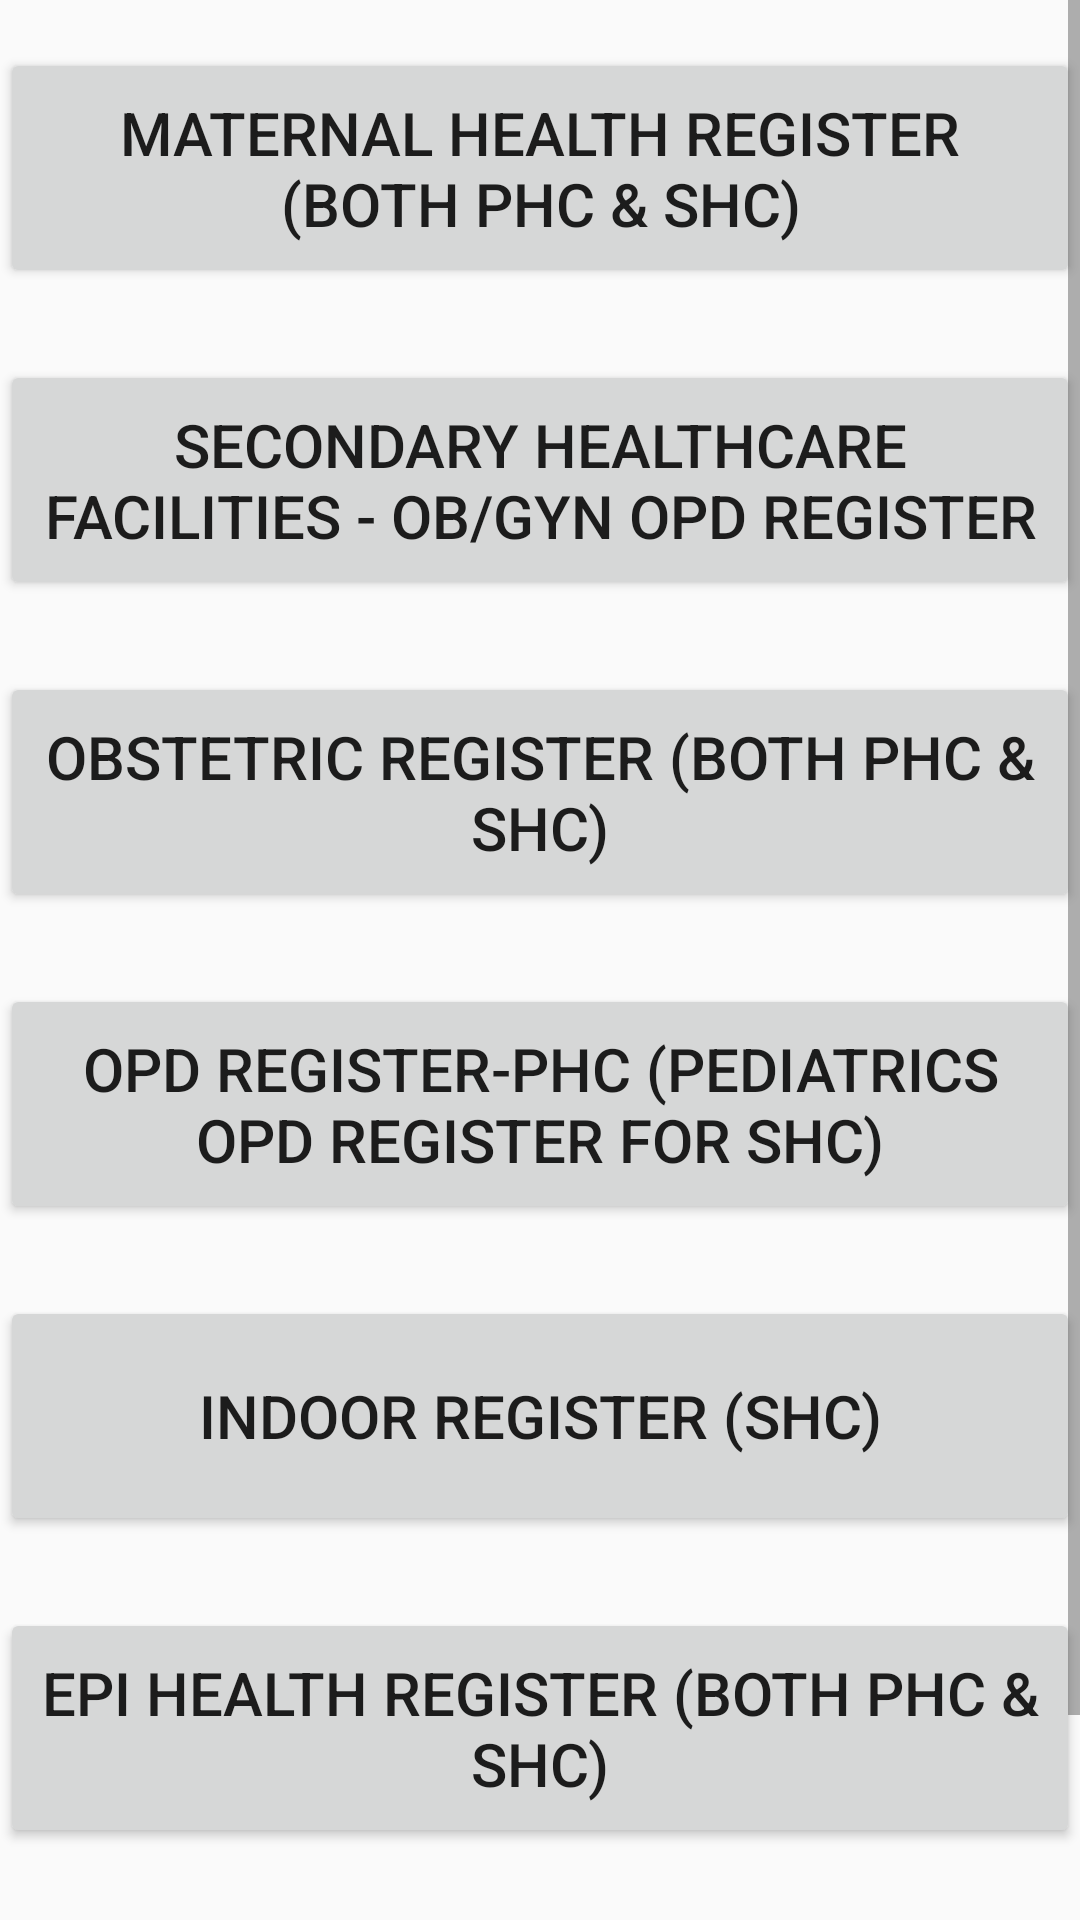

Produce the Android XML layout that renders to this screen, including the resource entries it uses.
<!-- AndroidManifest.xml: application theme AppTheme -->
<!-- res/layout/rsd_main.xml -->
<?xml version="1.0" encoding="utf-8"?>
<layout xmlns:android="http://schemas.android.com/apk/res/android"
    xmlns:tools="http://schemas.android.com/tools"
    tools:context="edu.aku.abdulsajid.AndroidTemplate.activities.RsdMain">

    <data>

        <import type="android.view.View" />

        <variable
            name="callback"
            type="edu.aku.abdulsajid.AndroidTemplate.activities.RsdMain" />
    </data>

    <ScrollView
        android:layout_width="match_parent"
        android:layout_height="wrap_content"
        android:layout_gravity="center">


        <LinearLayout
            android:layout_width="match_parent"
            android:layout_height="wrap_content"
            android:orientation="vertical">

            

            <Button
                android:id="@+id/form01"
                android:layout_width="match_parent"
                android:layout_height="80dp"
                android:layout_marginTop="16dp"
                android:layout_marginBottom="8dp"
                android:onClick="openForm"
                android:text="@string/rshint01"
                android:textSize="20dp" />

            <Button
                android:id="@+id/form02"
                android:layout_width="match_parent"
                android:layout_height="80dp"
                android:layout_marginTop="16dp"
                android:layout_marginBottom="8dp"
                android:onClick="openForm"
                android:text="@string/rshint02"
                android:textSize="20dp" />

            <Button
                android:id="@+id/form03"
                android:layout_width="match_parent"
                android:layout_height="80dp"
                android:layout_marginTop="16dp"
                android:layout_marginBottom="8dp"
                android:onClick="openForm"
                android:text="@string/rshint03"
                android:textSize="20dp" />

            <Button
                android:id="@+id/form04"
                android:layout_width="match_parent"
                android:layout_height="80dp"
                android:layout_marginTop="16dp"
                android:layout_marginBottom="8dp"
                android:onClick="openForm"
                android:text="@string/rshint04"
                android:textSize="20dp" />

            <Button
                android:id="@+id/form05"
                android:layout_width="match_parent"
                android:layout_height="80dp"
                android:layout_marginTop="16dp"
                android:layout_marginBottom="8dp"
                android:onClick="openForm"
                android:text="@string/rshint05"
                android:textSize="20dp" />

            <Button
                android:id="@+id/form06"
                android:layout_width="match_parent"
                android:layout_height="80dp"
                android:layout_marginTop="16dp"
                android:layout_marginBottom="8dp"
                android:onClick="openForm"
                android:text="@string/rshint06"
                android:textSize="20dp" />


            


            <LinearLayout
                android:id="@+id/fldGrpbtn"
                android:layout_width="match_parent"
                android:layout_height="wrap_content"
                android:orientation="horizontal"
                android:paddingTop="32dp">

                <Button
                    android:id="@+id/btn_End"
                    style="@style/buttons"
                    android:layout_width="0dp"
                    android:layout_height="wrap_content"
                    android:layout_weight="1"
                    android:background="@color/red"
                    android:onClick="@{() -> callback.BtnEnd()}"
                    android:text="Save Partially"
                    android:textColor="@color/white"
                    android:textStyle="bold"
                    android:visibility="visible" />

                <Button
                    android:id="@+id/btnNext"
                    style="@style/buttons"
                    android:layout_width="0dp"
                    android:layout_height="wrap_content"
                    android:layout_weight="1"
                    android:background="#1ed61e"
                    android:onClick="@{() -> callback.BtnContinue()}"
                    android:text="@string/nextSection"
                    android:textColor="@color/white"
                    android:textStyle="bold"
                    android:visibility="visible" />

            </LinearLayout>

        </LinearLayout>

    </ScrollView>

</layout>
<!-- resources referenced by this layout -->
<resources>
  <color name="red">#ffff0000</color>
  <color name="white">#ffffff</color>
  <string name="nextSection">Next Section</string>
  <string name="routineone"> DHIS Data-Validation Tools for Decision Making </string>
  <string name="rshint01"> Maternal Health Register (both PHC &amp; SHC) </string>
  <string name="rshint02"> Secondary Healthcare Facilities - Ob/Gyn OPD register </string>
  <string name="rshint03"> Obstetric Register (both PHC &amp; SHC) </string>
  <string name="rshint04"> OPD register-PHC (Pediatrics OPD register for SHC) </string>
  <string name="rshint05"> Indoor Register (SHC) </string>
  <string name="rshint06"> EPI Health Register (both PHC &amp; SHC) </string>
  <style name="buttons" parent="android:Widget.Material.Light.Button">
          <item name="android:layout_height">wrap_content</item>
          <item name="android:textSize">24sp</item>
          <item name="android:typeface">sans</item>
          <item name="android:layout_width">wrap_content</item>
          <item name="android:radius">2dp</item>
          <item name="android:elevation">5dp</item>
      </style>
  <style name="textViewCenterGravity">
          <item name="android:layout_width">match_parent</item>
          <item name="android:layout_height">wrap_content</item>
          <item name="android:textSize">24sp</item>
          <item name="android:textAppearance">?android:attr/textAppearanceSmall</item>
          <item name="android:background">@color/colorSecondary</item>
          <item name="android:textColor">@color/white</item>
          <item name="android:gravity">center</item>
          <item name="android:padding">2dp</item>
          <item name="android:layout_marginTop">5dp</item>
      </style>
  <style name="AppTheme" parent="Theme.AppCompat.Light.NoActionBar">
          
          <item name="colorPrimary">@color/colorPrimary</item>
          <item name="colorPrimaryDark">@color/colorPrimaryDark</item>
          <item name="colorSecondary">@color/colorSecondary</item>
      </style>
  <color name="colorSecondary">#546e7a</color>
  <color name="colorPrimary">#80cbc4</color>
  <color name="colorPrimaryDark">#4f9a94</color>
</resources>
